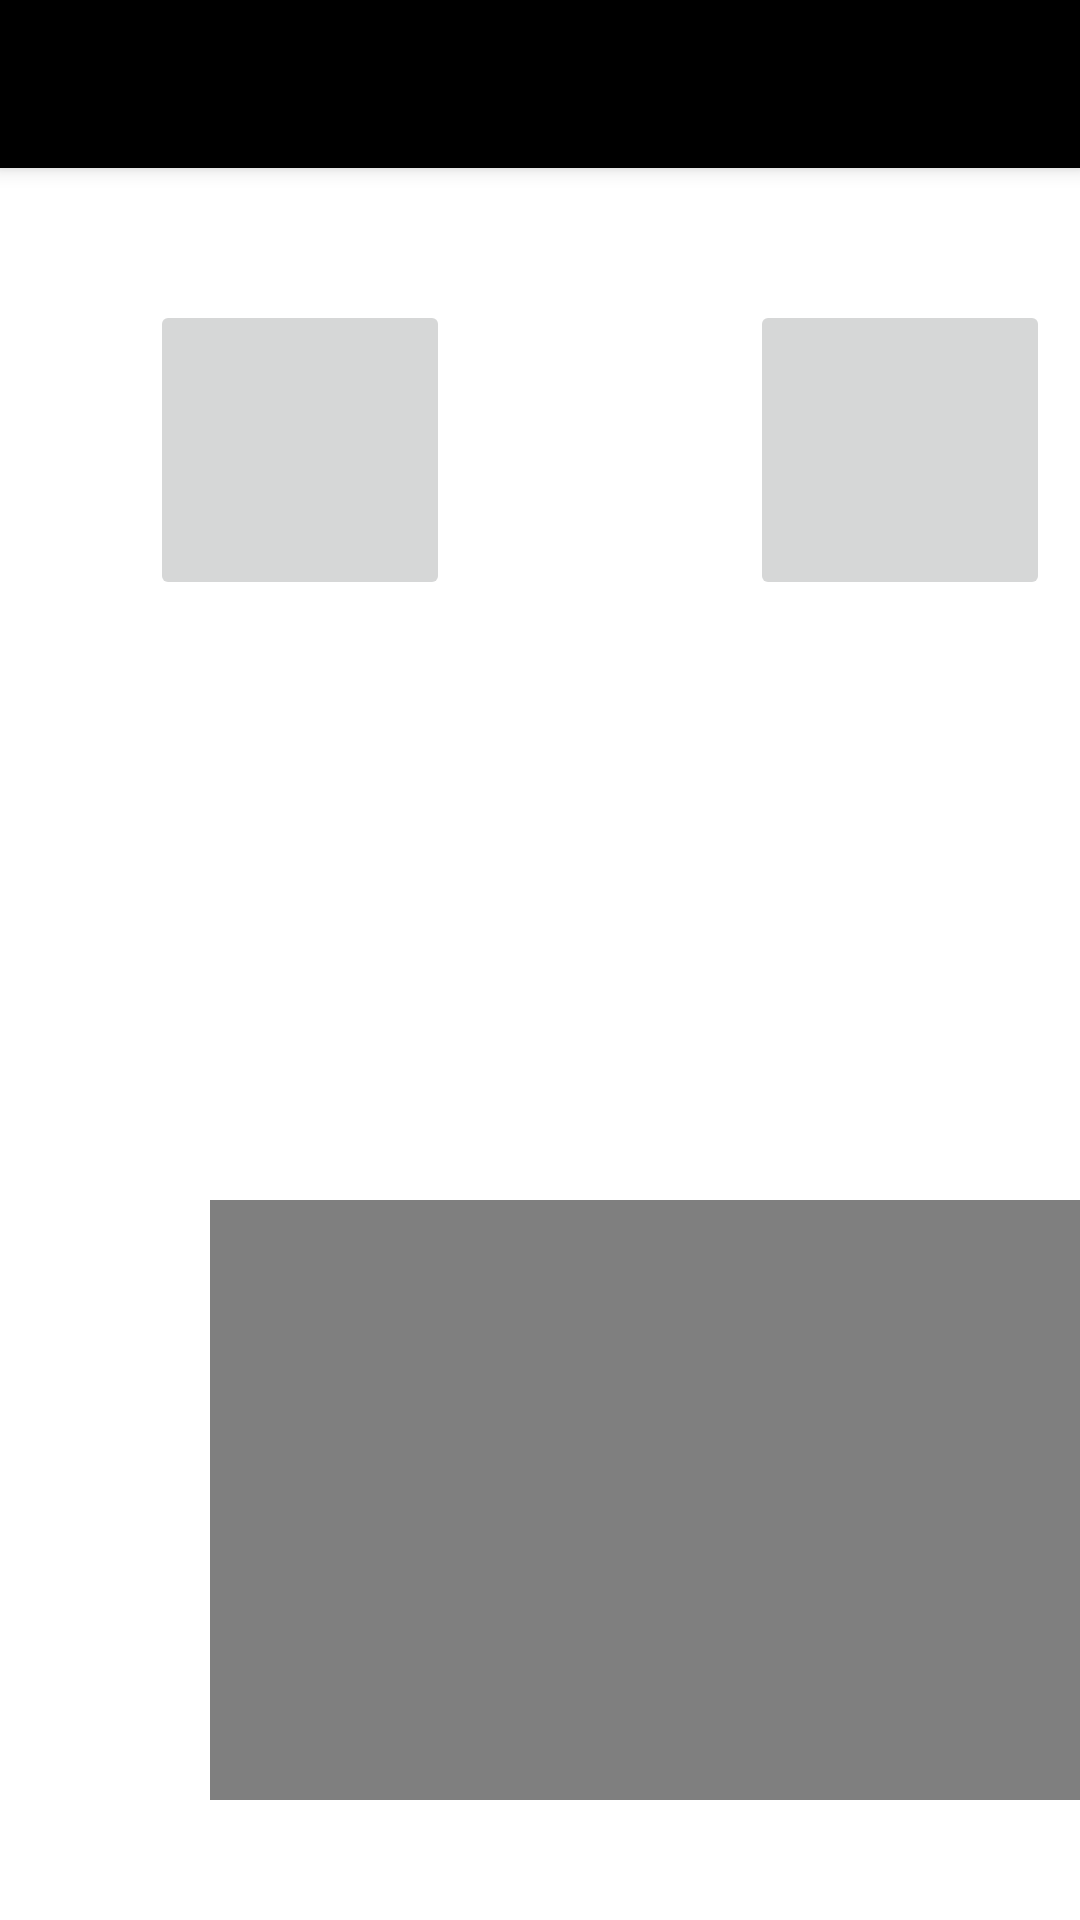

Here is an Android app screen rendered from its layout file. Give the layout XML and the strings, colors and styles it references.
<!-- AndroidManifest.xml: application theme Theme.SuperdogApp -->
<!-- res/layout/activity_video.xml -->
<?xml version="1.0" encoding="utf-8"?>
<RelativeLayout xmlns:android="http://schemas.android.com/apk/res/android"
    xmlns:app="http://schemas.android.com/apk/res-auto"
    xmlns:tools="http://schemas.android.com/tools"
    android:layout_width="match_parent"
    android:layout_height="match_parent"
    tools:context=".Video">


    <androidx.appcompat.widget.Toolbar
        android:id="@+id/toolbar"
        android:layout_height="wrap_content"
        android:layout_width="match_parent"
        android:minHeight="?attr/actionBarSize"
        android:background="@color/black"
        android:elevation="4dp"
        android:theme="@style/ThemeOverlay.AppCompat.Dark.ActionBar"
        app:popupTheme="@style/ThemeOverlay.AppCompat.Light" >
    </androidx.appcompat.widget.Toolbar>

    <ImageButton
        android:id="@+id/btn_video1"
        android:layout_width="100dp"
        android:layout_height="100dp"
        android:layout_marginTop="100dp"
        android:layout_marginLeft="50dp"
        android:src="@drawable/boton_rojo"
        android:scaleType="centerInside"

        />

    <ImageButton
        android:id="@+id/btn_video2"
        android:layout_width="100dp"
        android:layout_height="100dp"
        android:layout_marginTop="100dp"
        android:layout_marginLeft="250dp"
        android:src="@drawable/green_button"
        android:scaleType="centerInside"
        />


    <VideoView
        android:id="@+id/videoView"
        android:layout_marginTop="400dp"
        android:layout_marginLeft="70dp"
        android:layout_width="300dp"
        android:layout_height="200dp"
        android:scaleType="centerInside"
        />
</RelativeLayout>
<!-- resources referenced by this layout -->
<resources>
  <style name="Theme.SuperdogApp" parent="Theme.MaterialComponents.DayNight.NoActionBar">
          
          <item name="colorPrimary">@color/purple_500</item>
          <item name="colorPrimaryVariant">@color/purple_700</item>
          <item name="colorOnPrimary">@color/white</item>
          
          <item name="colorSecondary">@color/teal_200</item>
          <item name="colorSecondaryVariant">@color/teal_700</item>
          <item name="colorOnSecondary">@color/black</item>
          
          <item name="android:statusBarColor" tools:targetApi="l">?attr/colorPrimaryVariant</item>
          
      </style>
  <!-- not gathered from this repository: default colours our renderer supplied (Android Studio template values) -->
  <color name="purple_500">#FF6200EE</color>
  <color name="purple_700">#FF3700B3</color>
  <color name="teal_200">#FF03DAC5</color>
  <color name="teal_700">#FF018786</color>
  <color name="black">#FF000000</color>
  <color name="white">#FFFFFFFF</color>
</resources>
